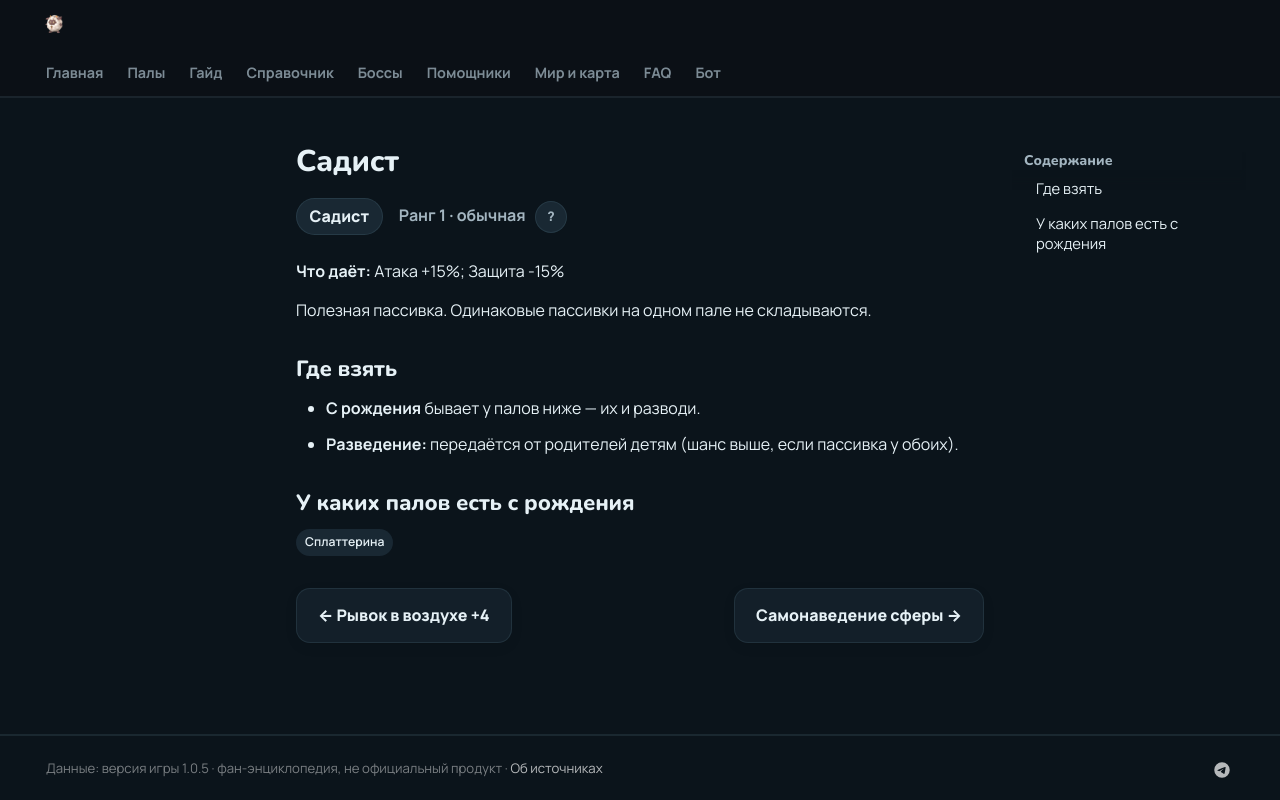

repository: 39den/palwiki · page: passivki/sadist/index.html · generator: mkdocs

# Садист

<div class="psv-hero" markdown="0"><span class="psv r-1 big">Садист</span> <span class="rk">Ранг 1 · обычная <button class="hlp" data-tip="Ранг — насколько сильна пассивка: от −3 (вредная) до 4 (легендарная). Чем выше, тем реже встречается.">?</button></span></div>

**Что даёт:** Атака +15%; Защита -15%

Полезная пассивка. Одинаковые пассивки на одном пале не складываются.

## Где взять

- 🐣 **С рождения** бывает у палов ниже — их и разводи.
- 🧬 **Разведение:** передаётся от родителей детям (шанс выше, если пассивка у обоих).

## У каких палов есть с рождения

<div class="tags" markdown="0"><a class="tag" href="../../4_spravochniki/paly/splatterina/">Сплаттерина</a></div>

<div class="pn" markdown="0"><a class="card-link" href="../../passivki/aerial_dash_4/">← Рывок в воздухе +4</a><a class="card-link" href="../../passivki/sphere_homing/">Самонаведение сферы →</a></div>
